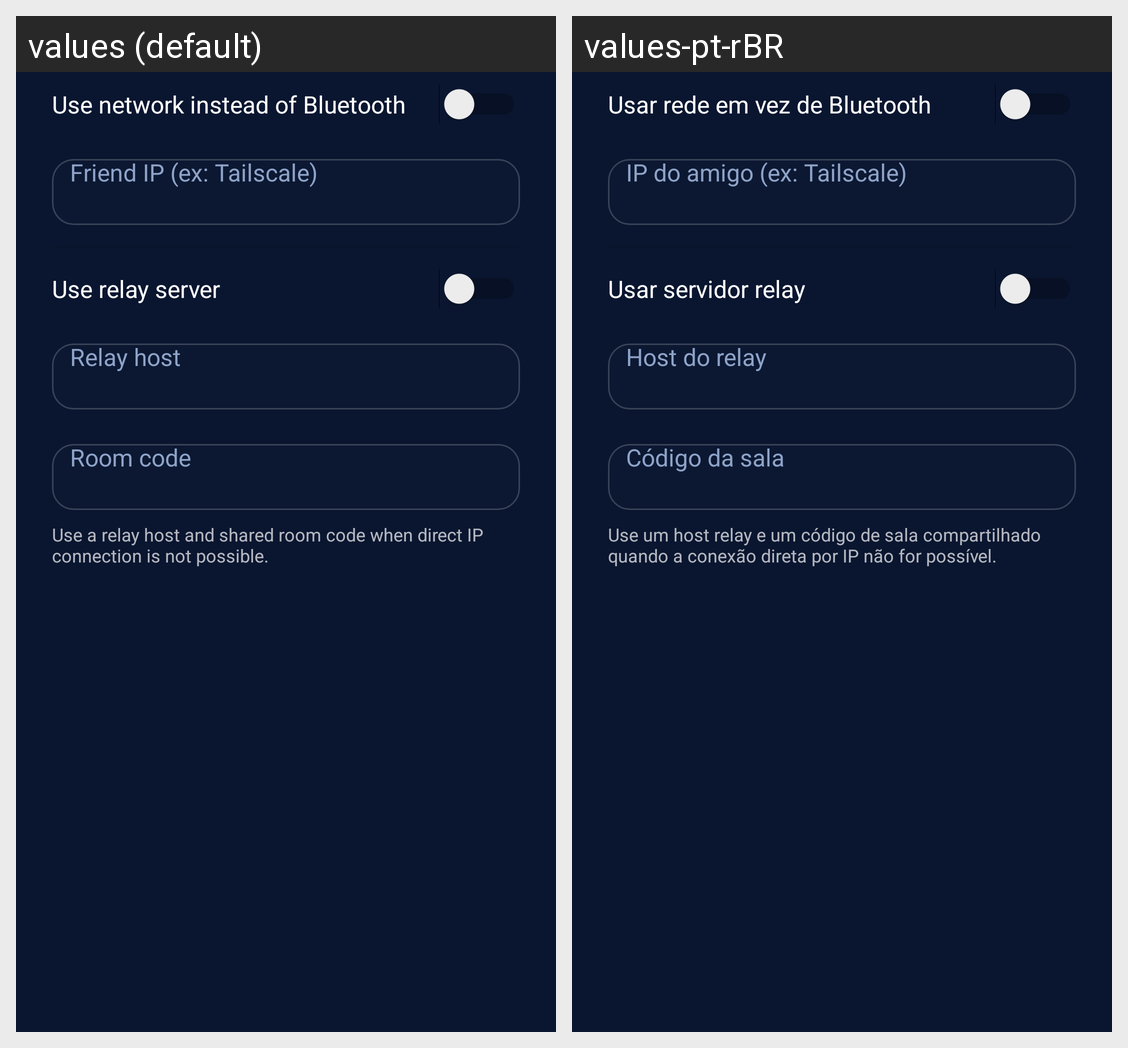

Locale-by-locale string values for the Android screen shown in this grid:
Android screen res/layout/dialog_multiplayer.xml rendered under 2 locales, left to right: values (default), values-pt-rBR. Device: Nexus 5 (rendered at 1080×1920; each locale shown at half size, 540×960, under a caption strip naming it); theme AppTheme.
Strings drawn on this screen, with the default value and each locale's value (text and hints the layout hard-codes, and strings that could not be matched under every locale, appear in the picture but are not listed):

multiplayer_use_network
  values: Use network instead of Bluetooth
  values-pt-rBR: Usar rede em vez de Bluetooth

multiplayer_friend_ip_hint
  values: Friend IP (ex: Tailscale)
  values-pt-rBR: IP do amigo (ex: Tailscale)

multiplayer_use_relay
  values: Use relay server
  values-pt-rBR: Usar servidor relay

multiplayer_relay_host_hint
  values: Relay host
  values-pt-rBR: Host do relay

multiplayer_room_code_hint
  values: Room code
  values-pt-rBR: Código da sala

multiplayer_relay_hint
  values: Use a relay host and shared room code when direct IP connection is not possible.
  values-pt-rBR: Use um host relay e um código de sala compartilhado quando a conexão direta por IP não for possível.
